Run: headless pygame with SDL's dummy video driver; simulated clock (each Clock.tick advances the game by its frame time, no real sleeping); random seed 0; keys injected as events and as key.get_pressed() state; no mouse input.
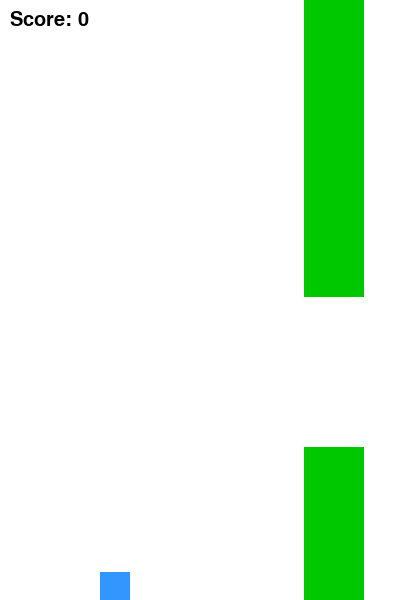
Frame 1 of 1 · flips 1–60 · no input (game ended)

The pygame program that drew these frames:

import pygame
import random

# 초기화
pygame.init()
WIDTH, HEIGHT = 400, 600
screen = pygame.display.set_mode((WIDTH, HEIGHT))
pygame.display.set_caption("Flappy Bird Clone")
clock = pygame.time.Clock()
font = pygame.font.SysFont("Arial", 30)

# 색상
WHITE = (255, 255, 255)
BLUE = (50, 150, 255)
GREEN = (0, 200, 0)

# 플레이어 설정
player = pygame.Rect(100, 300, 30, 30)
gravity = 0.5
jump_strength = -10
velocity = 0

# 파이프 설정
pipe_width = 60
pipe_gap = 150
pipe_speed = 3
pipes = []
score = 0

def create_pipe():
    top_height = random.randint(100, 400)
    bottom_y = top_height + pipe_gap
    top_pipe = pygame.Rect(WIDTH, 0, pipe_width, top_height)
    bottom_pipe = pygame.Rect(WIDTH, bottom_y, pipe_width, HEIGHT - bottom_y)
    return top_pipe, bottom_pipe

# 첫 파이프
pipes.extend(create_pipe())

running = True
while running:
    screen.fill(WHITE)

    # 이벤트
    for event in pygame.event.get():
        if event.type == pygame.QUIT:
            running = False

    # 키 입력
    keys = pygame.key.get_pressed()
    if keys[pygame.K_SPACE]:
        velocity = jump_strength

    # 중력 적용
    velocity += gravity
    player.y += velocity

    # 파이프 이동 및 충돌
    for pipe in pipes:
        pipe.x -= pipe_speed
    if pipes[0].x + pipe_width < 0:
        pipes = pipes[2:]  # 앞 파이프 제거
        pipes.extend(create_pipe())
        score += 1

    # 충돌 체크
    for pipe in pipes:
        if player.colliderect(pipe):
            running = False
    if player.top < 0 or player.bottom > HEIGHT:
        running = False

    # 그리기
    pygame.draw.rect(screen, BLUE, player)
    for pipe in pipes:
        pygame.draw.rect(screen, GREEN, pipe)

    # 점수 표시
    score_text = font.render(f"Score: {score}", True, (0, 0, 0))
    screen.blit(score_text, (10, 10))

    # 업데이트
    pygame.display.flip()
    clock.tick(60)

pygame.quit()
